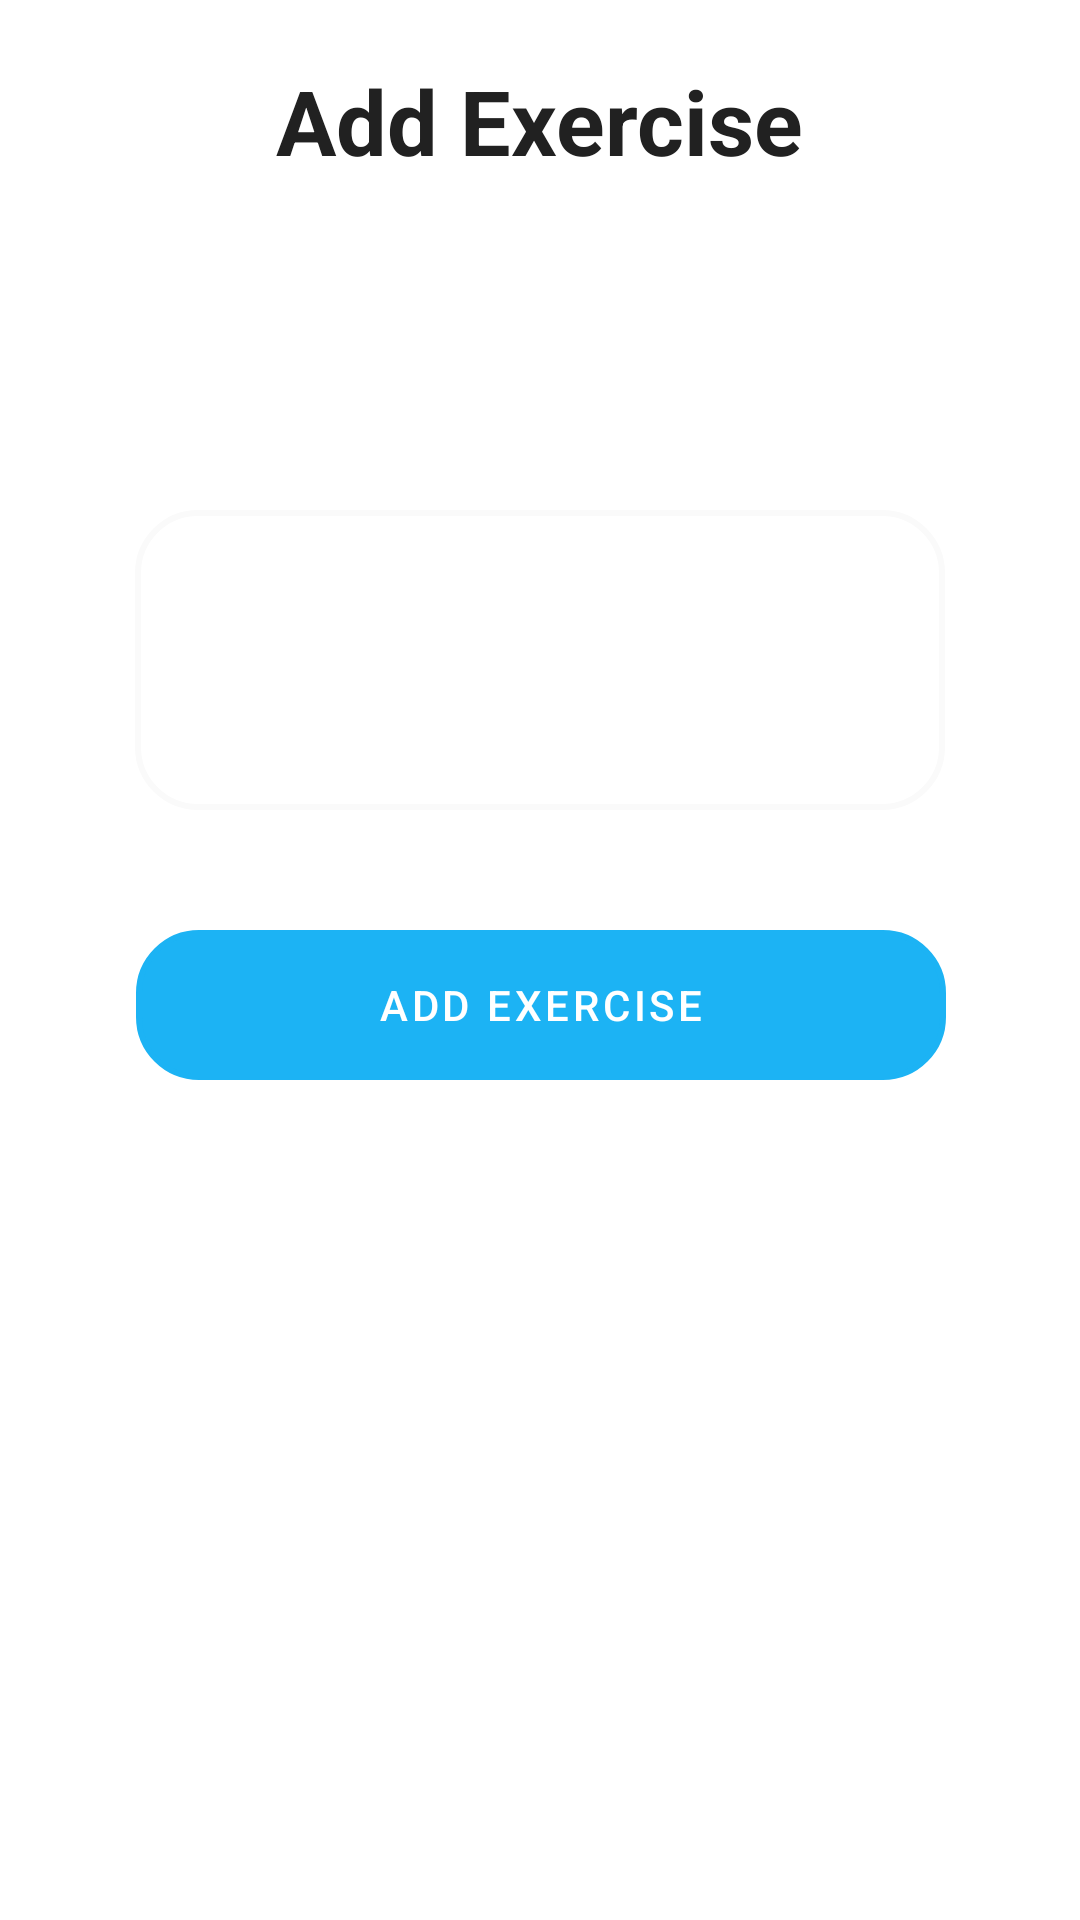

Here is an Android app screen rendered from its layout file. Give the layout XML and the strings, colors and styles it references.
<!-- AndroidManifest.xml: application theme Theme.GymClub -->
<!-- res/layout/fragment_add_exercise.xml -->
<?xml version="1.0" encoding="utf-8"?>
<androidx.constraintlayout.widget.ConstraintLayout
    xmlns:android="http://schemas.android.com/apk/res/android"
    xmlns:tools="http://schemas.android.com/tools"
    xmlns:app="http://schemas.android.com/apk/res-auto"
    android:layout_width="match_parent"
    android:layout_height="match_parent"
    tools:context=".ui.workouts.AddWorkoutFragment">

    <TextView
        android:id="@+id/textView2"
        android:layout_width="wrap_content"
        android:layout_height="40dp"
        android:layout_marginTop="20dp"
        android:text="@string/add_exercise"
        android:textColor="#212121"
        android:textSize="30sp"
        android:textStyle="bold"
        app:layout_constraintEnd_toEndOf="parent"
        app:layout_constraintStart_toStartOf="parent"
        app:layout_constraintTop_toTopOf="parent" />

    <Spinner
        android:id="@+id/spinner"
        android:layout_width="270dp"
        android:layout_height="100dp"
        android:layout_marginTop="170dp"
        android:text="@string/descricao"
        android:textColor="#9E9E9E"
        android:background="@drawable/shape"

        app:layout_constraintTop_toTopOf="parent"
        app:layout_constraintStart_toStartOf="parent"
        app:layout_constraintEnd_toEndOf="parent" />


    <Button
        android:id="@+id/addExerciseButton"
        android:layout_width="270dp"
        android:layout_height="50dp"
        android:layout_marginTop="40dp"
        android:background="@drawable/shape"
        android:text="@string/add_exercise"
        android:textColor="#FFFFFF"
        app:layout_constraintEnd_toEndOf="parent"
        app:layout_constraintHorizontal_bias="0.503"
        app:layout_constraintStart_toStartOf="parent"
        app:layout_constraintTop_toBottomOf="@+id/spinner" />


</androidx.constraintlayout.widget.ConstraintLayout>
<!-- resources referenced by this layout -->
<resources>
  <!-- drawable shape (drawable) -->
  <?xml version="1.0" encoding="utf-8"?>
  <shape xmlns:android="http://schemas.android.com/apk/res/android"
      android:shape="rectangle">
  
      <stroke
          android:width="2dp"
          android:color="#FAFAFA" >
      </stroke>
  
      <padding
          android:left="20dp"
          android:top="10dp"
          android:right="20dp"
          android:bottom="10dp" >
      </padding>
  
      <corners
          android:radius="20dp"/>
  </shape>
  <string name="add_exercise">Add Exercise</string>
  <string name="descricao">Description</string>
  <style name="Theme.GymClub" parent="Theme.MaterialComponents.DayNight.DarkActionBar">
          
          <item name="colorPrimary">@color/colorPrimary</item>
          <item name="colorPrimaryVariant">@color/colorPrimaryVariant</item>
          <item name="colorOnPrimary">@color/white</item>
  
          
          <item name="colorSecondary">@color/teal_200</item>
          <item name="colorSecondaryVariant">@color/teal_700</item>
          <item name="colorOnSecondary">@color/black</item>
          
          <item name="android:statusBarColor">?attr/colorPrimaryVariant</item>
          
          <item name="actionBarTheme">@style/Theme.GymClub.ActionBar</item>
      </style>
  <color name="colorPrimary">#1CB3F4</color>
  <color name="colorPrimaryVariant">#09719E</color>
  <color name="white">#FFFFFFFF</color>
  <color name="teal_200">#FF03DAC5</color>
  <color name="teal_700">#FF018786</color>
  <color name="black">#FF000000</color>
  <style name="Theme.GymClub.ActionBar">
          <item name="colorPrimary">@color/white</item>
      </style>
</resources>
